Run: headless pygame with SDL's dummy video driver; simulated clock (each Clock.tick advances the game by its frame time, no real sleeping); random seed 0; keys injected as events and as key.get_pressed() state; no mouse input.
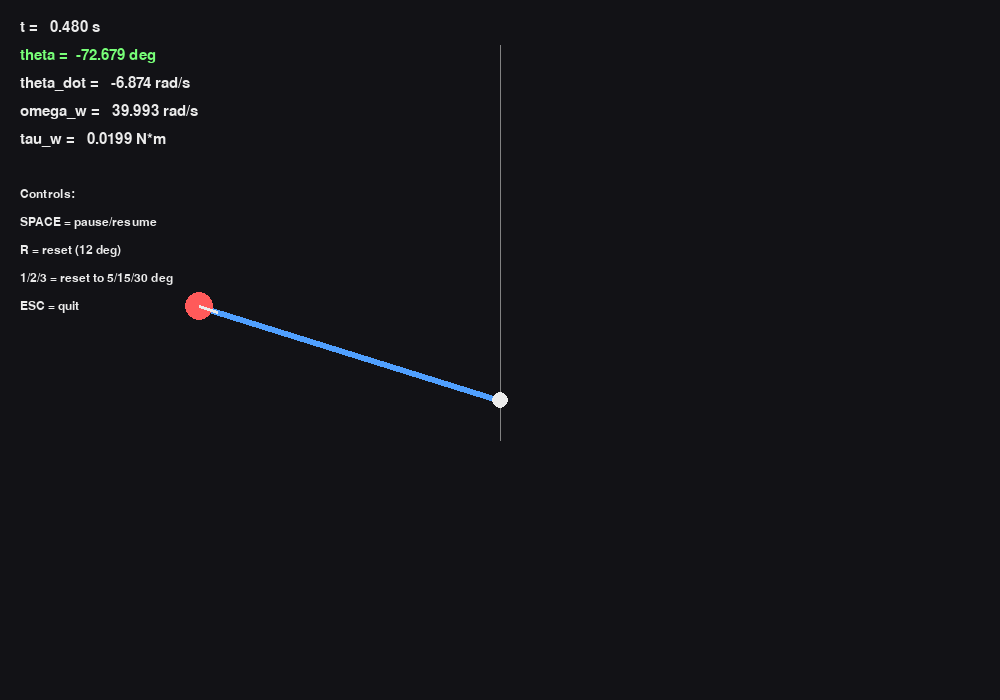
Frame 1 of 4 · flips 1–60 · no input
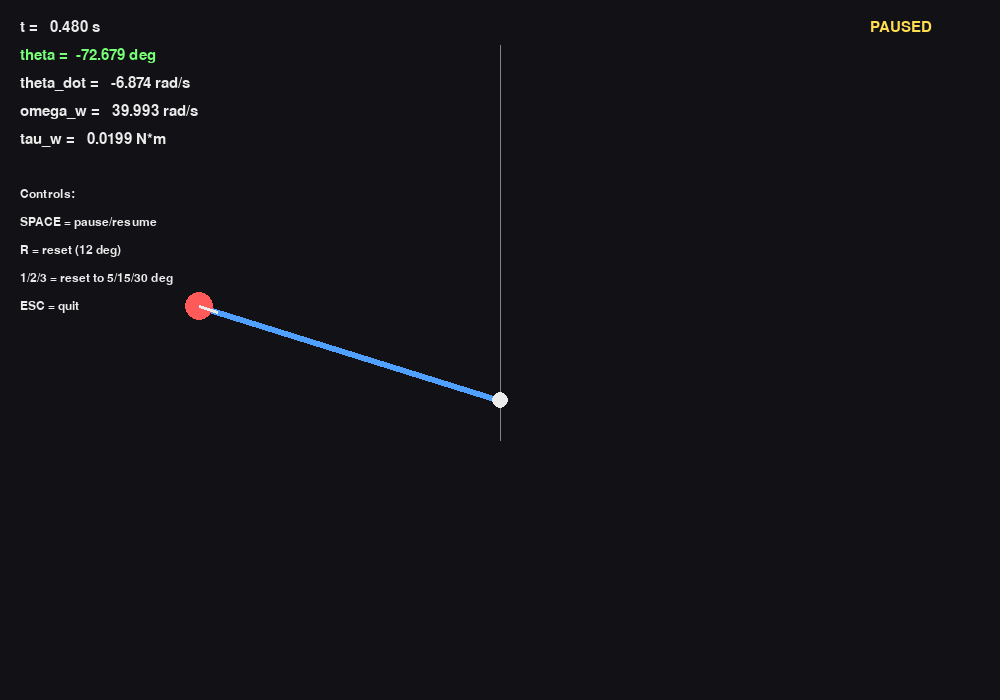
Frame 2 of 4 · flips 61–180 · tapped SPACE, RETURN · held RIGHT (→), D
Frame 3 of 4 · flips 181–300 · held DOWN (↓), S · screen unchanged from frame 2, image omitted
Frame 4 of 4 · flips 301–420 · held LEFT (←), A, UP (↑), W · screen unchanged from frame 3, image omitted

The pygame program that drew these frames:

import math
import pygame
import sys


# =========================================================
# USER-DEFINED WHEEL SPEED LAW
# =========================================================
def default_speed_law(theta, theta_dot, t, dt):
    Kp = 35.0
    Kd = 8.0
    omega_max = 300.0
    cmd = -(Kp * theta + Kd * theta_dot)
    return max(-omega_max, min(omega_max, cmd))




# =========================================================
# PHYSICS MODEL
# =========================================================
class ReactionWheelPendulum:
    """
    Fixed-pivot inverted pendulum with a reaction wheel at the tip.
    State:
        theta      [rad]  (0 = upright)
        theta_dot  [rad/s]
        omega_w    [rad/s]
    """
    def __init__(
        self,
        m=0.40,
        l=0.20,
        I_p=0.006,
        I_w=0.0015,
        b_p=0.02,
        b_w=0.0005,
        tau_m=0.03,
        g=9.81,
        theta0_deg=12.0,
        theta_dot0=0.0,
        omega_w0=0.0,
        speed_law=None,
    ):
        self.m = m
        self.l = l
        self.I_p = I_p
        self.I_w = I_w
        self.b_p = b_p
        self.b_w = b_w
        self.tau_m = tau_m
        self.g = g

        self.J = self.I_p + self.m * self.l * self.l

        self.theta = math.radians(theta0_deg)
        self.theta_dot = theta_dot0
        self.omega_w = omega_w0

        self.t = 0.0
        self.last_tau_w = 0.0
        self.speed_law = speed_law if speed_law is not None else default_speed_law

    def set_speed_law(self, fn):
        """Set custom control law: fn(theta, theta_dot, t) -> omega_w_cmd."""
        self.speed_law = fn

    def reset(self, theta_deg=12.0, theta_dot=0.0, omega_w=0.0):
        self.theta = math.radians(theta_deg)
        self.theta_dot = theta_dot
        self.omega_w = omega_w
        self.t = 0.0
        self.last_tau_w = 0.0

    def _derivatives(self, x, t, dt):
        th, thd, ww = x

        # now includes dt
        omega_cmd = self.speed_law(th, thd, t, dt)
        ww_dot = (omega_cmd - ww) / self.tau_m

        tau_w = self.I_w * ww_dot + self.b_w * ww
        thdd = (self.m * self.g * self.l * math.sin(th) - self.b_p * thd - tau_w) / self.J

        return (thd, thdd, ww_dot, tau_w)

    def step(self, dt):
        x0 = (self.theta, self.theta_dot, self.omega_w)
        t0 = self.t

        k1_thd, k1_thdd, k1_wwd, tau1 = self._derivatives(x0, t0, dt)

        x1 = (
            x0[0] + 0.5 * dt * k1_thd,
            x0[1] + 0.5 * dt * k1_thdd,
            x0[2] + 0.5 * dt * k1_wwd,
        )
        k2_thd, k2_thdd, k2_wwd, _ = self._derivatives(x1, t0 + 0.5 * dt, dt)

        x2 = (
            x0[0] + 0.5 * dt * k2_thd,
            x0[1] + 0.5 * dt * k2_thdd,
            x0[2] + 0.5 * dt * k2_wwd,
        )
        k3_thd, k3_thdd, k3_wwd, _ = self._derivatives(x2, t0 + 0.5 * dt, dt)

        x3 = (
            x0[0] + dt * k3_thd,
            x0[1] + dt * k3_thdd,
            x0[2] + dt * k3_wwd,
        )
        k4_thd, k4_thdd, k4_wwd, _ = self._derivatives(x3, t0 + dt, dt)

        self.theta += (dt / 6.0) * (k1_thd + 2 * k2_thd + 2 * k3_thd + k4_thd)
        self.theta_dot += (dt / 6.0) * (k1_thdd + 2 * k2_thdd + 2 * k3_thdd + k4_thdd)
        self.omega_w += (dt / 6.0) * (k1_wwd + 2 * k2_wwd + 2 * k3_wwd + k4_wwd)

        self.t += dt
        self.last_tau_w = tau1


# =========================================================
# PYGAME APP
# =========================================================
class SimulationApp:
    def __init__(self, pendulum, width=1000, height=700):
        pygame.init()
        pygame.display.set_caption("Reaction Wheel Inverted Pendulum (OOP)")
        self.screen = pygame.display.set_mode((width, height))
        self.clock = pygame.time.Clock()

        self.width = width
        self.height = height
        self.pendulum = pendulum

        # Visual params
        self.bg = (18, 18, 22)
        self.white = (235, 235, 235)
        self.gray = (130, 130, 130)
        self.blue = (80, 160, 255)
        self.red = (255, 90, 90)
        self.green = (120, 255, 120)

        self.font = pygame.font.SysFont("consolas", 22)
        self.small_font = pygame.font.SysFont("consolas", 18)

        # World -> screen
        self.pivot = (self.width // 2, self.height // 2 + 50)
        self.px_per_m = 900  # scale factor
        self.rod_length_m = 0.35

        self.running = True
        self.paused = False
        self.sim_dt = 0.002
        self.sim_substeps = 4  # physics updates per frame

    def _world_to_screen(self, x_m, y_m):
        sx = int(self.pivot[0] + x_m * self.px_per_m)
        sy = int(self.pivot[1] - y_m * self.px_per_m)
        return sx, sy

    def _handle_events(self):
        for event in pygame.event.get():
            if event.type == pygame.QUIT:
                self.running = False

            elif event.type == pygame.KEYDOWN:
                if event.key == pygame.K_ESCAPE:
                    self.running = False
                elif event.key == pygame.K_SPACE:
                    self.paused = not self.paused
                elif event.key == pygame.K_r:
                    self.pendulum.reset(theta_deg=12.0, theta_dot=0.0, omega_w=0.0)
                elif event.key == pygame.K_1:
                    self.pendulum.reset(theta_deg=5.0)
                elif event.key == pygame.K_2:
                    self.pendulum.reset(theta_deg=15.0)
                elif event.key == pygame.K_3:
                    self.pendulum.reset(theta_deg=30.0)

    def _update(self):
        if self.paused:
            return
        for _ in range(self.sim_substeps):
            self.pendulum.step(self.sim_dt)

    def _draw(self):
        self.screen.fill(self.bg)

        # Reference upright line
        pygame.draw.line(
            self.screen, self.gray,
            (self.pivot[0], self.pivot[1] - int(self.rod_length_m * self.px_per_m) - 40),
            (self.pivot[0], self.pivot[1] + 40),
            1
        )

        # Pendulum tip position (theta=0 upright)
        th = self.pendulum.theta
        x_tip_m = self.rod_length_m * math.sin(th)
        y_tip_m = self.rod_length_m * math.cos(th)
        tip = self._world_to_screen(x_tip_m, y_tip_m)

        # Rod + pivot + wheel
        pygame.draw.line(self.screen, self.blue, self.pivot, tip, 6)
        pygame.draw.circle(self.screen, self.white, self.pivot, 8)
        pygame.draw.circle(self.screen, self.red, tip, 14)

        # Wheel "spin indicator"
        spin_phase = (self.pendulum.omega_w * self.pendulum.t) % (2 * math.pi)
        ind_len = 20
        ix = tip[0] + int(ind_len * math.cos(spin_phase))
        iy = tip[1] + int(ind_len * math.sin(spin_phase))
        pygame.draw.line(self.screen, self.white, tip, (ix, iy), 3)

        # Text HUD
        theta_deg = math.degrees(self.pendulum.theta)
        lines = [
            f"t = {self.pendulum.t:7.3f} s",
            f"theta = {theta_deg:8.3f} deg",
            f"theta_dot = {self.pendulum.theta_dot:8.3f} rad/s",
            f"omega_w = {self.pendulum.omega_w:8.3f} rad/s",
            f"tau_w = {self.pendulum.last_tau_w:8.4f} N*m",
            "",
            "Controls:",
            "SPACE = pause/resume",
            "R = reset (12 deg)",
            "1/2/3 = reset to 5/15/30 deg",
            "ESC = quit",
        ]

        y0 = 20
        for i, line in enumerate(lines):
            font = self.font if i < 5 else self.small_font
            color = self.green if i == 1 else self.white
            surf = font.render(line, True, color)
            self.screen.blit(surf, (20, y0 + i * 28))

        # Pause overlay
        if self.paused:
            pause_surf = self.font.render("PAUSED", True, (255, 220, 80))
            self.screen.blit(pause_surf, (self.width - 130, 20))

        pygame.display.flip()

    def run(self):
        while self.running:
            self._handle_events()
            self._update()
            self._draw()
            self.clock.tick(60)  # render FPS

        pygame.quit()
        sys.exit()


# =========================================================
# EXAMPLE CUSTOM LAW
# =========================================================
def custom_speed_law(theta, theta_dot, t, dt):
    omega_cmd = -45.0 * math.sin(theta) - 9.0 * theta_dot + 5.0 * math.sin(1.5 * t)
    omega_max = 350.0#
    if theta > 0:
        return 20000 * math.cos(theta* math.pi / 180) * dt
    if theta < 0:
        return 20000 * math.cos(theta* math.pi / 180) * dt
        




if __name__ == "__main__":
    # Choose which law to use:
    # speed_law = default_speed_law
    speed_law = custom_speed_law

    pendulum = ReactionWheelPendulum(speed_law=speed_law, theta0_deg=12.0)
    app = SimulationApp(pendulum)
    app.run()
